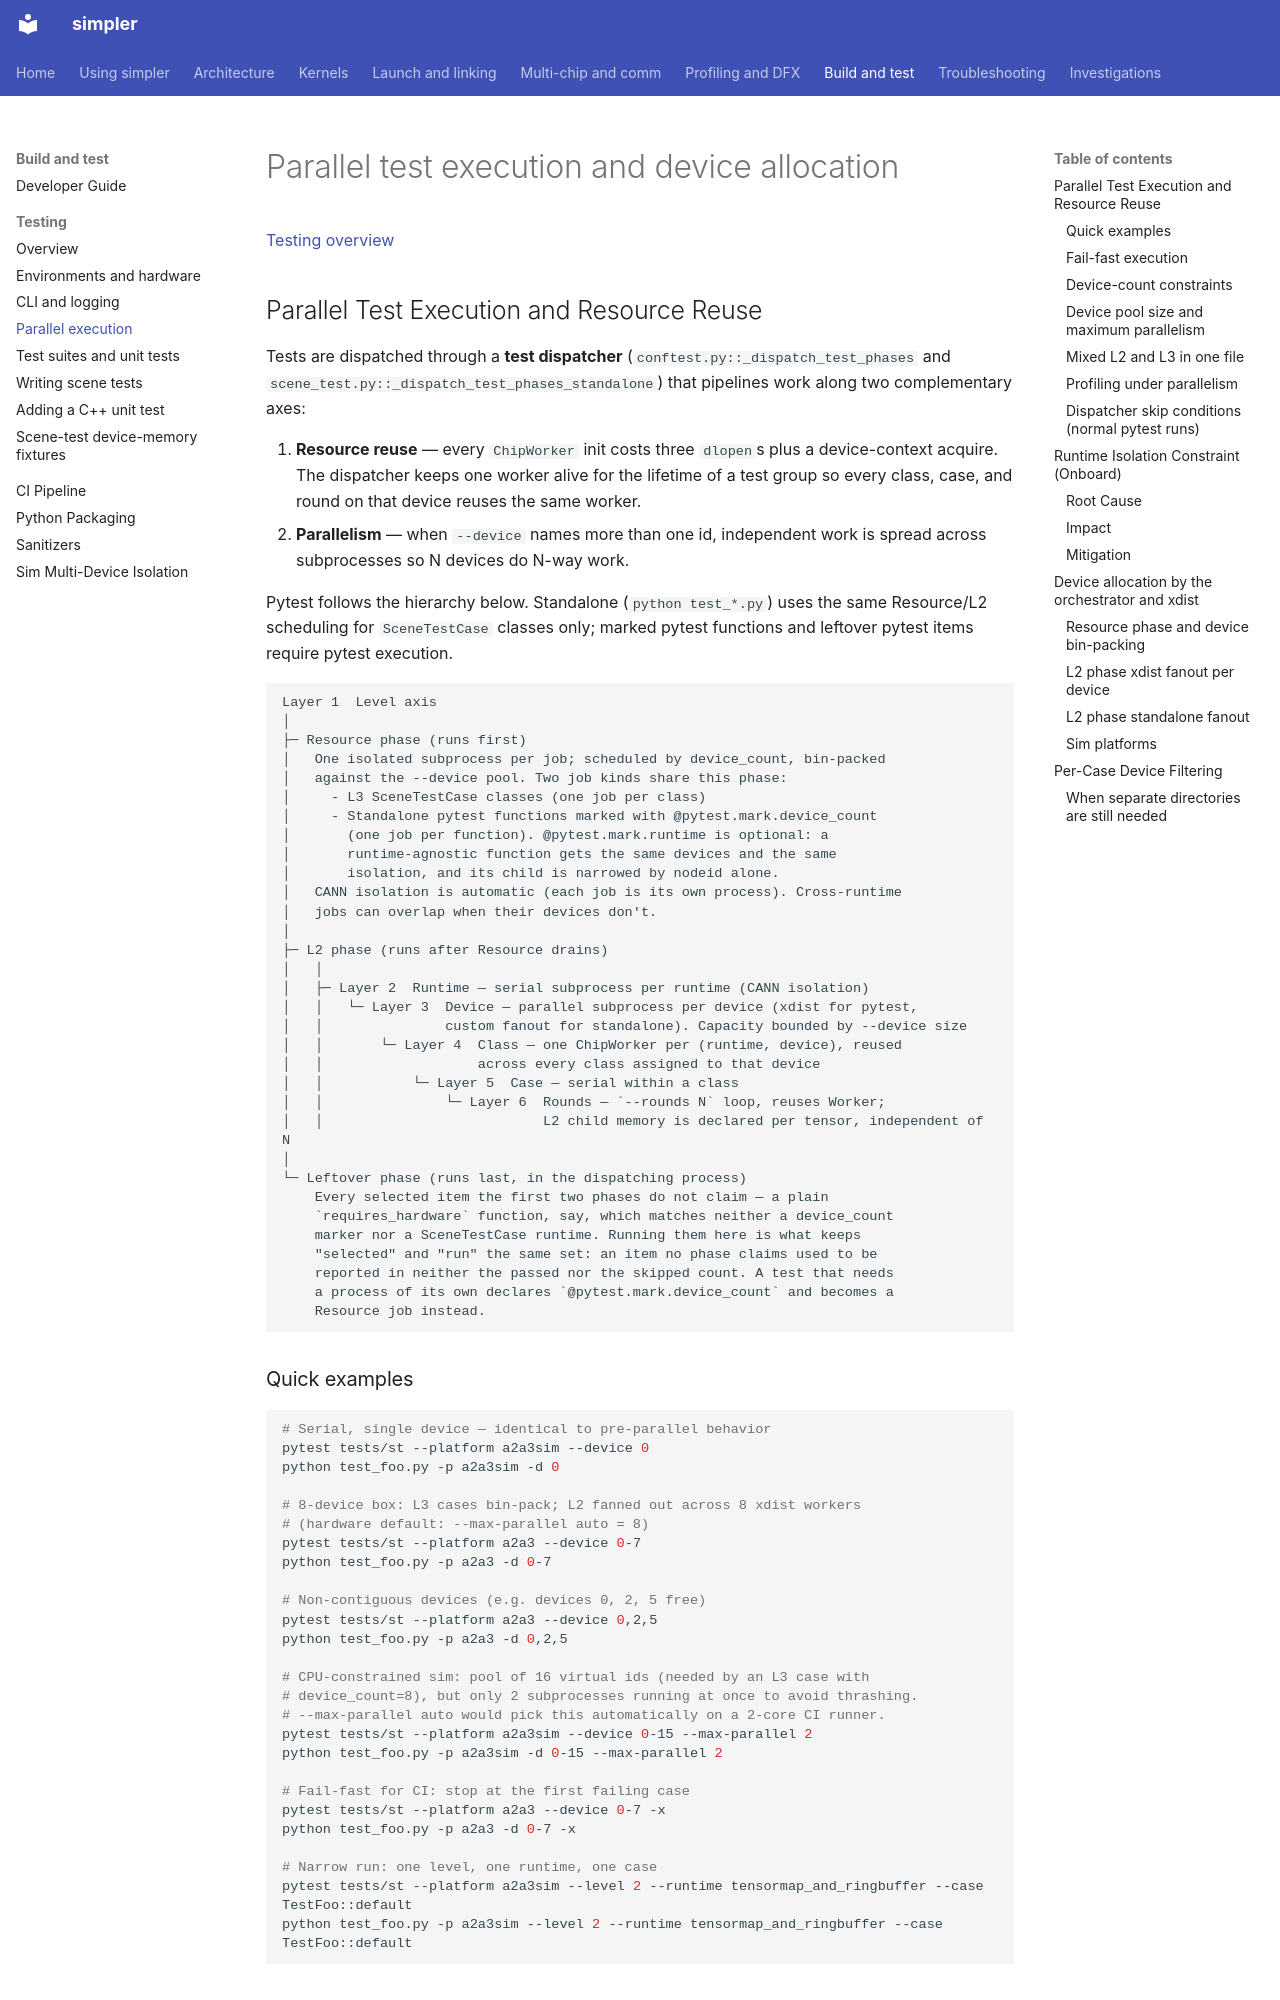

repository: hw-native-sys/simpler · page: testing/parallel-execution/index.html · generator: mkdocs

# Parallel test execution and device allocation

[Testing overview](../testing.md)

## Parallel Test Execution and Resource Reuse

Tests are dispatched through a **test dispatcher** (`conftest.py::_dispatch_test_phases` and `scene_test.py::_dispatch_test_phases_standalone`) that pipelines work along two complementary axes:

1. **Resource reuse** — every `ChipWorker` init costs three `dlopen`s plus a device-context acquire. The dispatcher keeps one worker alive for the lifetime of a test group so every class, case, and round on that device reuses the same worker.
2. **Parallelism** — when `--device` names more than one id, independent work is spread across subprocesses so N devices do N-way work.

Pytest follows the hierarchy below. Standalone (`python test_*.py`) uses the
same Resource/L2 scheduling for `SceneTestCase` classes only; marked pytest
functions and leftover pytest items require pytest execution.

```text
Layer 1  Level axis
│
├─ Resource phase (runs first)
│   One isolated subprocess per job; scheduled by device_count, bin-packed
│   against the --device pool. Two job kinds share this phase:
│     - L3 SceneTestCase classes (one job per class)
│     - Standalone pytest functions marked with @pytest.mark.device_count
│       (one job per function). @pytest.mark.runtime is optional: a
│       runtime-agnostic function gets the same devices and the same
│       isolation, and its child is narrowed by nodeid alone.
│   CANN isolation is automatic (each job is its own process). Cross-runtime
│   jobs can overlap when their devices don't.
│
├─ L2 phase (runs after Resource drains)
│   │
│   ├─ Layer 2  Runtime — serial subprocess per runtime (CANN isolation)
│   │   └─ Layer 3  Device — parallel subprocess per device (xdist for pytest,
│   │               custom fanout for standalone). Capacity bounded by --device size
│   │       └─ Layer 4  Class — one ChipWorker per (runtime, device), reused
│   │                   across every class assigned to that device
│   │           └─ Layer 5  Case — serial within a class
│   │               └─ Layer 6  Rounds — `--rounds N` loop, reuses Worker;
│   │                           L2 child memory is declared per tensor, independent of N
│
└─ Leftover phase (runs last, in the dispatching process)
    Every selected item the first two phases do not claim — a plain
    `requires_hardware` function, say, which matches neither a device_count
    marker nor a SceneTestCase runtime. Running them here is what keeps
    "selected" and "run" the same set: an item no phase claims used to be
    reported in neither the passed nor the skipped count. A test that needs
    a process of its own declares `@pytest.mark.device_count` and becomes a
    Resource job instead.
```
